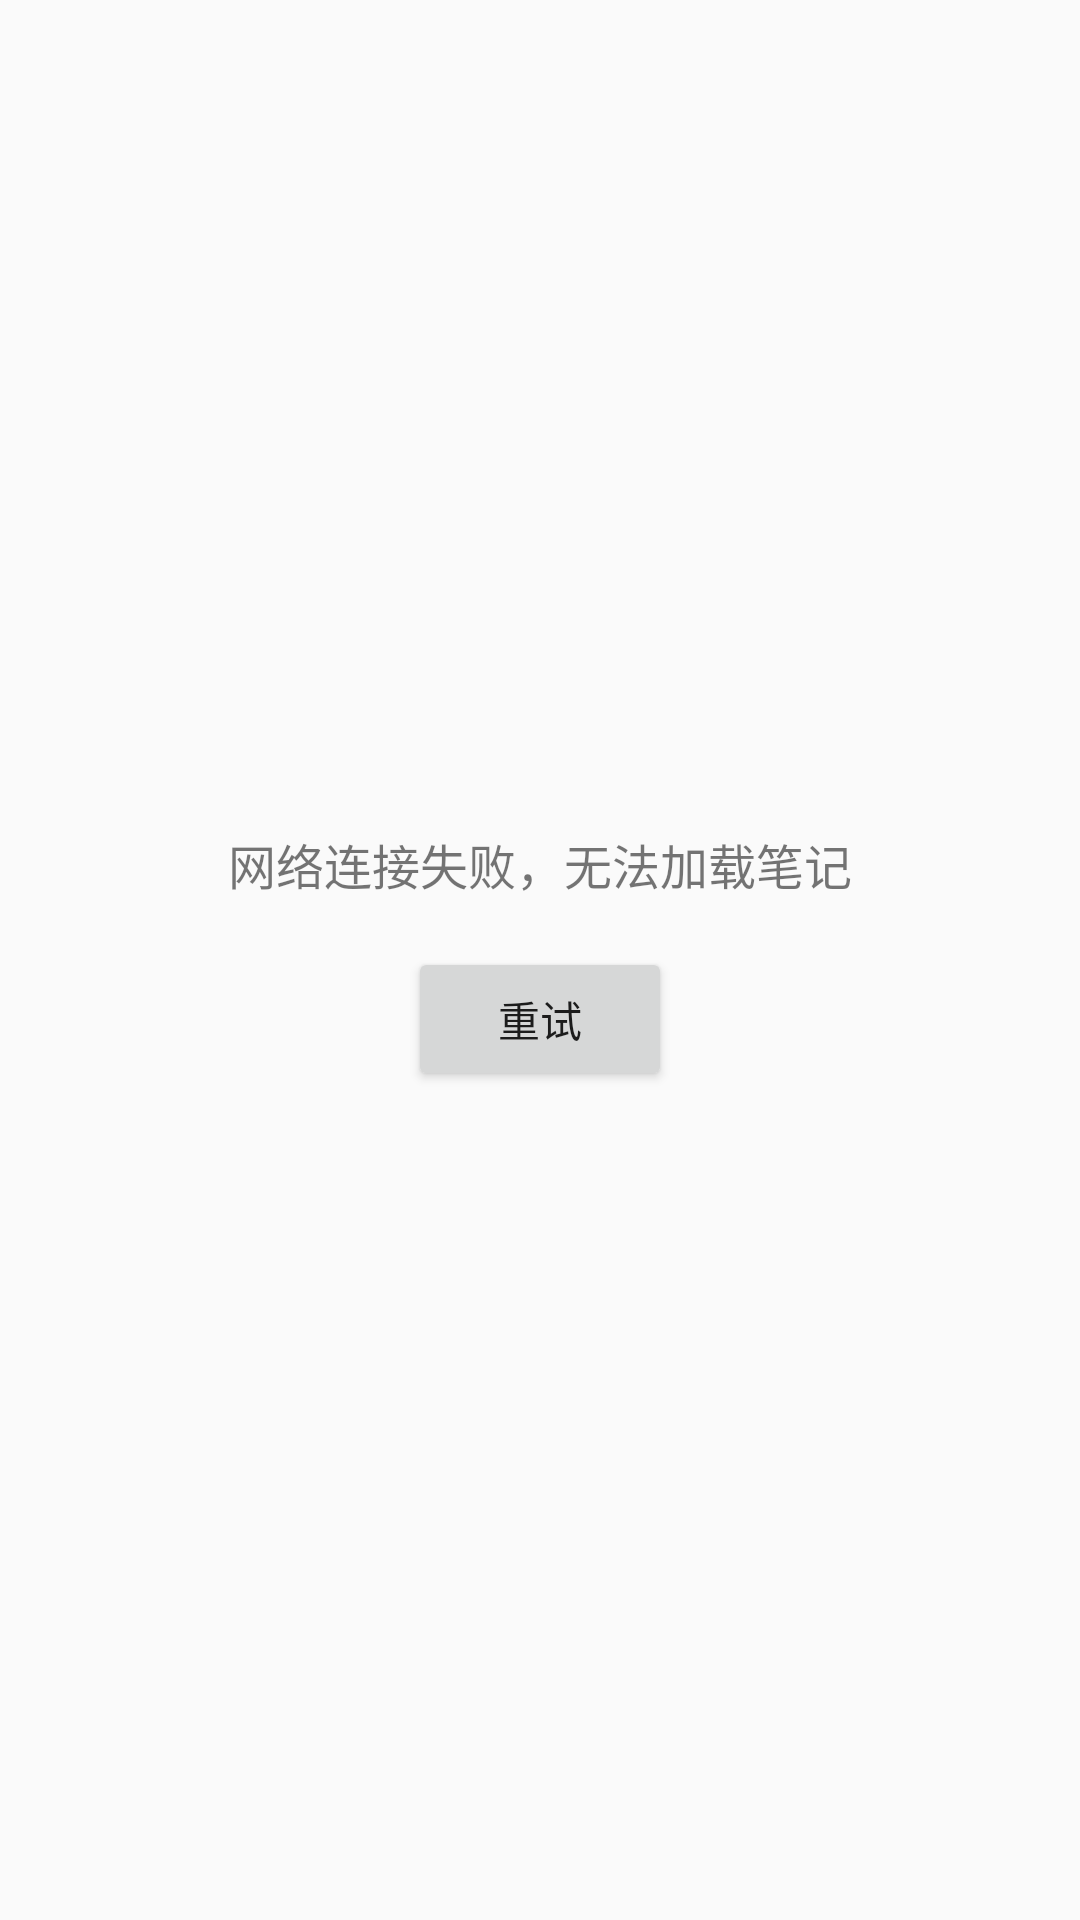

The Android layout XML behind this screen, and the referenced resources:
<!-- AndroidManifest.xml: application theme AppTheme -->
<!-- res/layout/activity_offline.xml -->
<?xml version="1.0" encoding="utf-8"?>
<LinearLayout xmlns:android="http://schemas.android.com/apk/res/android"
    android:layout_width="match_parent"
    android:layout_height="match_parent"
    android:orientation="vertical"
    android:gravity="center"
    android:padding="24dp"
    android:background="?android:attr/colorBackground">

    <TextView
        android:layout_width="wrap_content"
        android:layout_height="wrap_content"
        android:text="@string/offline_message"
        android:textSize="16sp"
        android:gravity="center" />

    <Button
        android:id="@+id/btn_retry"
        android:layout_width="wrap_content"
        android:layout_height="wrap_content"
        android:layout_marginTop="16dp"
        android:text="@string/offline_retry" />
</LinearLayout>
<!-- resources referenced by this layout -->
<resources>
  <string name="offline_message">网络连接失败，无法加载笔记</string>
  <string name="offline_retry">重试</string>
  <style name="AppTheme" parent="Theme.AppCompat.Light.DarkActionBar">
          
          <item name="colorPrimary">@color/colorPrimary</item>
          <item name="colorPrimaryDark">@color/colorPrimaryDark</item>
          <item name="colorAccent">@color/colorAccent</item>
      </style>
  <!-- not gathered from this repository: default colours our renderer supplied (Android Studio template values) -->
  <color name="colorPrimary">#FF6200EE</color>
  <color name="colorPrimaryDark">#FF3700B3</color>
  <color name="colorAccent">#FF03DAC5</color>
</resources>
